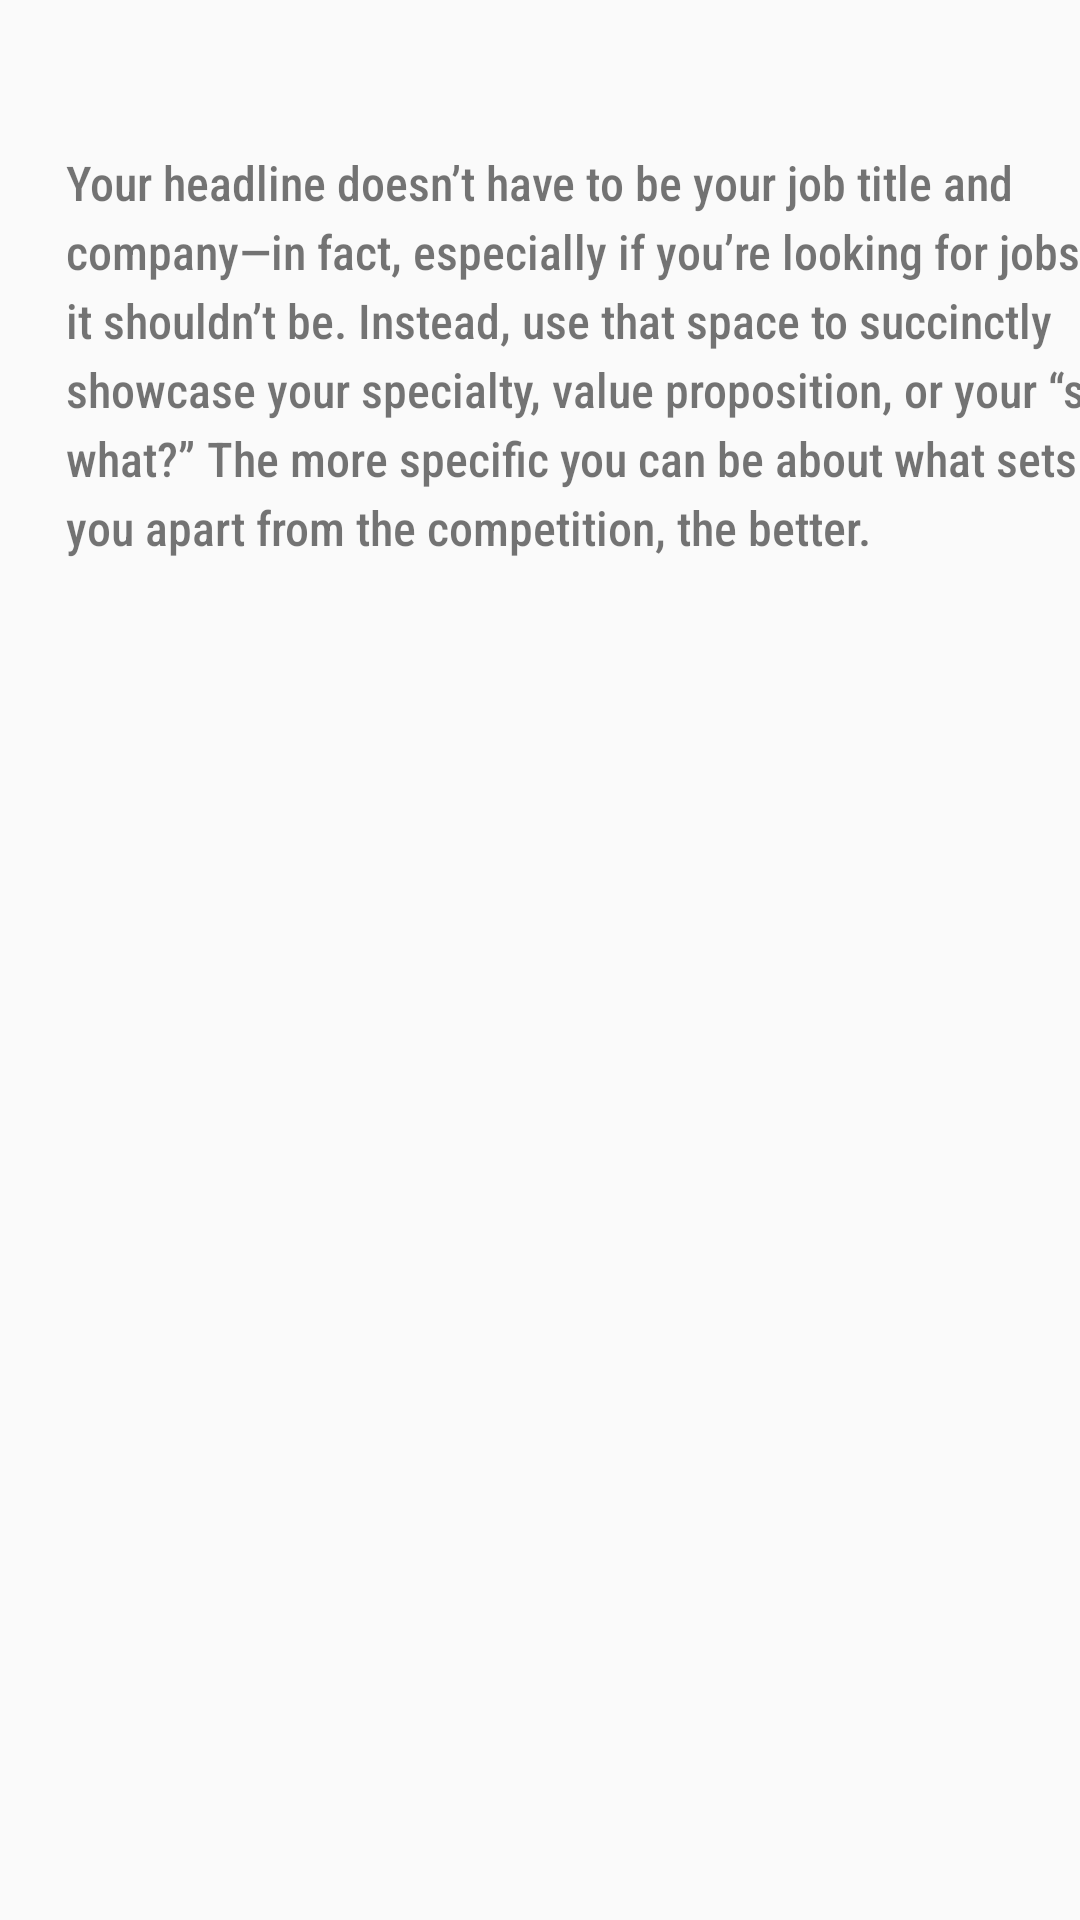

Reconstruct the res/layout file that produces this screen, plus the resources it refers to.
<!-- AndroidManifest.xml: application theme AppTheme -->
<!-- res/layout/activity_activity4.xml -->
<?xml version="1.0" encoding="utf-8"?>
<androidx.constraintlayout.widget.ConstraintLayout xmlns:android="http://schemas.android.com/apk/res/android"
    xmlns:app="http://schemas.android.com/apk/res-auto"
    xmlns:tools="http://schemas.android.com/tools"
    android:layout_width="match_parent"
    android:layout_height="match_parent"
    tools:context=".activity4">

    <ScrollView
        android:layout_width="match_parent"
        android:layout_height="match_parent"
        app:layout_constraintEnd_toEndOf="parent"
        app:layout_constraintHorizontal_bias="0.5"
        app:layout_constraintStart_toStartOf="parent">

        <androidx.constraintlayout.widget.ConstraintLayout
            android:id="@+id/linearLayout4"
            android:layout_width="match_parent"
            android:layout_height="wrap_content">

            <TextView
                android:id="@+id/textView"
                android:layout_width="wrap_content"
                android:layout_height="0dp"
                android:layout_marginStart="32dp"
                android:layout_marginLeft="32dp"
                android:layout_marginTop="30dp"
                android:layout_marginBottom="20dp"
                android:text="Write a Headline That Rocks"
                android:textAlignment="center"
                android:textSize="20sp"
                android:textStyle="bold"
                app:layout_constraintBottom_toTopOf="@+id/textView2"
                app:layout_constraintStart_toStartOf="parent"
                app:layout_constraintTop_toTopOf="parent" />

            <TextView
                android:id="@+id/textView2"
                android:layout_width="wrap_content"
                android:layout_height="wrap_content"
                android:layout_marginStart="22dp"
                android:layout_marginLeft="22dp"
                android:layout_marginBottom="113dp"
                android:fontFamily="sans-serif-condensed-medium"
                android:lineSpacingExtra="4sp"
                android:text="Your headline doesn’t have to be your job title and company—in fact, especially if you’re looking for jobs, it shouldn’t be. Instead, use that space to succinctly showcase your specialty, value proposition, or your “so what?” The more specific you can be about what sets you apart from the competition, the better."
                android:textAlignment="textStart"
                android:textSize="16sp"
                android:typeface="normal"
                app:layout_constraintBottom_toBottomOf="parent"
                app:layout_constraintStart_toStartOf="parent" />
        </androidx.constraintlayout.widget.ConstraintLayout>
    </ScrollView>


</androidx.constraintlayout.widget.ConstraintLayout>
<!-- resources referenced by this layout -->
<resources>
  <style name="AppTheme" parent="Theme.AppCompat.Light.DarkActionBar">
          
          <item name="colorPrimary">#0072b1</item>
          <item name="colorPrimaryDark">#0e76a8</item>
          <item name="colorAccent">@color/colorAccent</item>
      </style>
  <!-- not gathered from this repository: default colours our renderer supplied (Android Studio template values) -->
  <color name="colorAccent">#FF03DAC5</color>
</resources>
